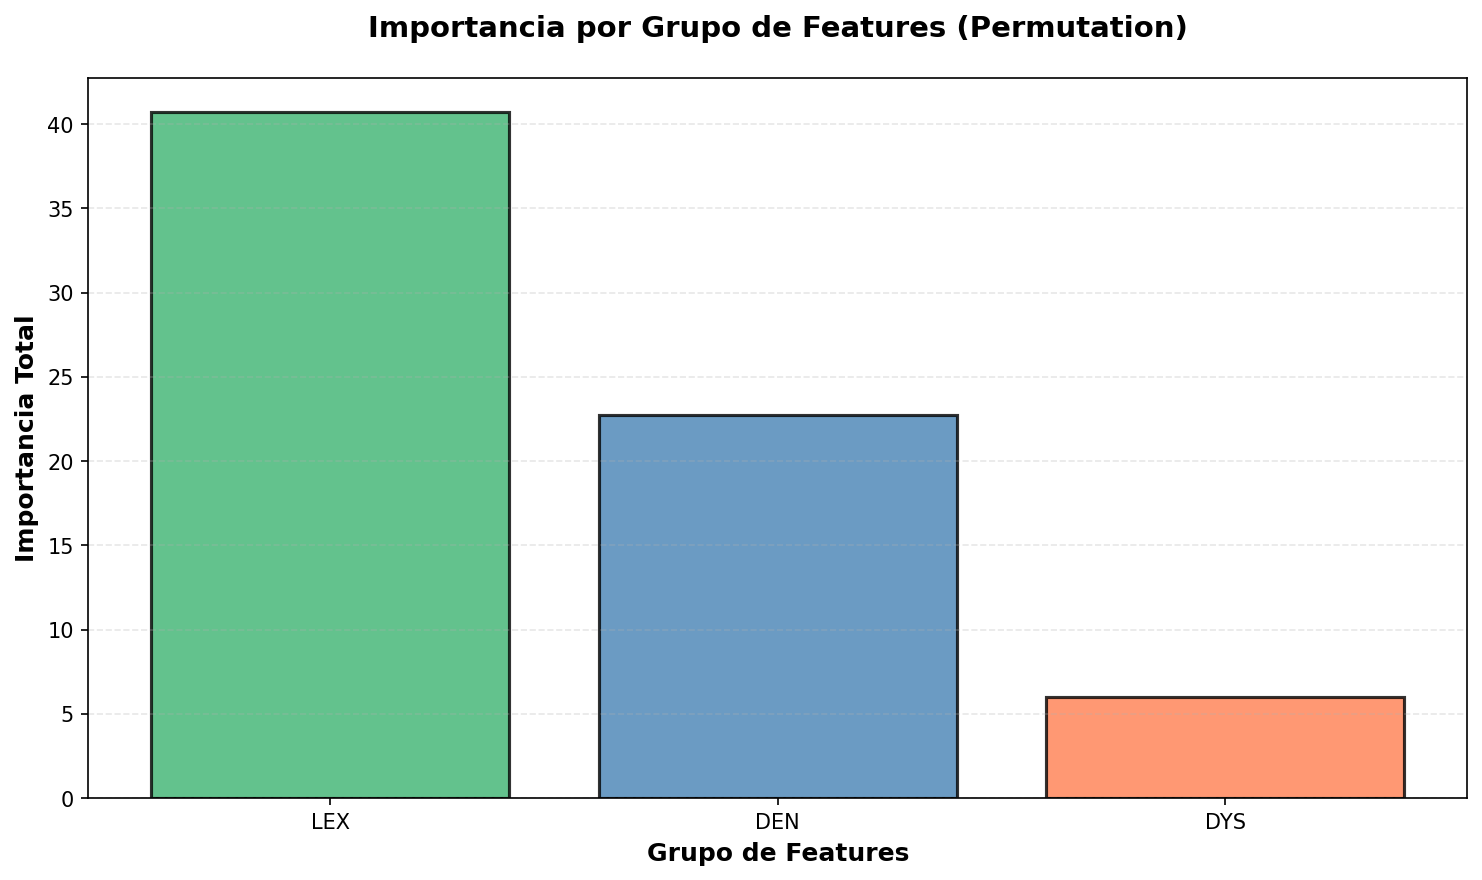

Data behind this chart, as committed beside it:
group, sum, mean, count
LEX, 40.7, 0.6166, 66
DEN, 22.75, 0.8126, 28
DYS, 6.008, 0.2731, 22
